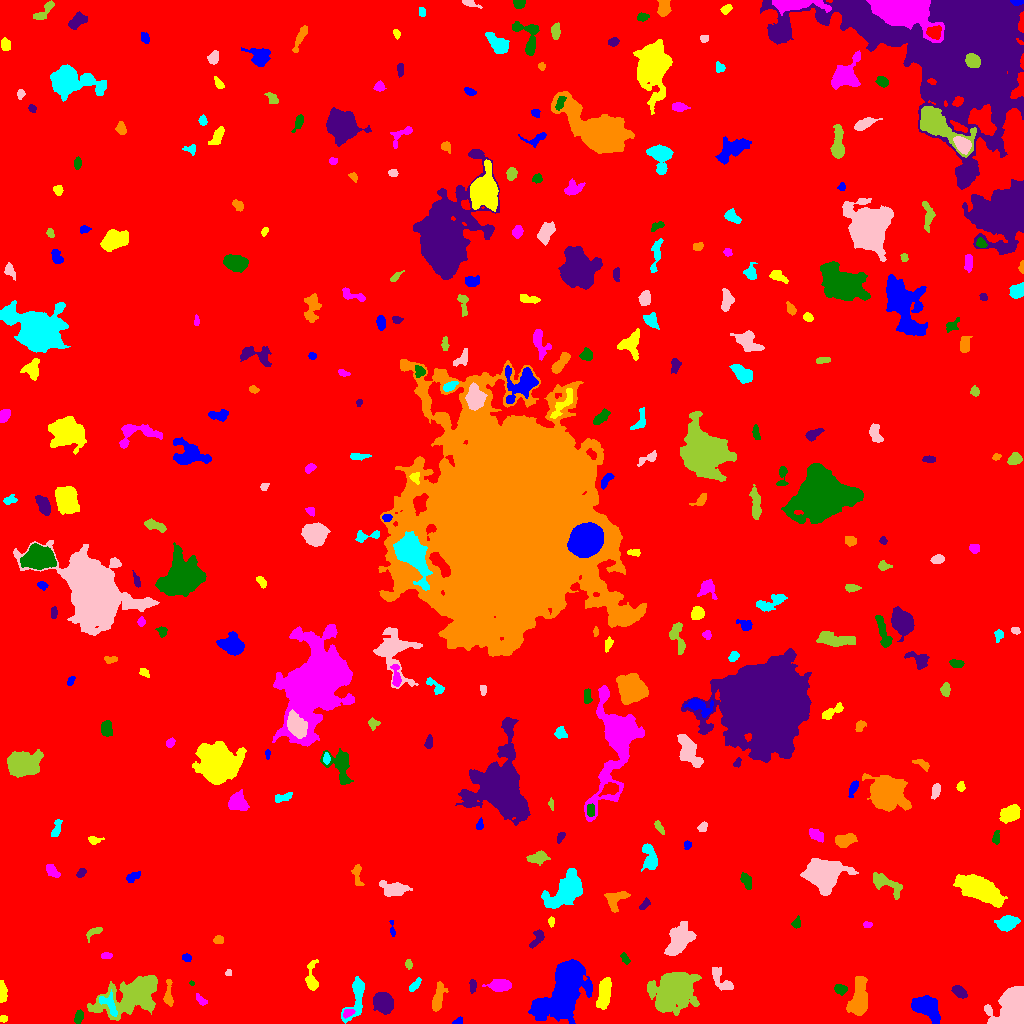

The data file committed next to this chart (first rows):
ID, X, Y, A, B, theta, total_flux, mu_max, mu_median, mu_mean, R_fwhm, R_e, R10, R90, x_start, x_end, y_start, y_end, area, greylevel
0, 520, 518.1, 297, 288.3, -0.881, 2282534, 18.0, 2.0, 2.639, 71.34, 237, 89.17, 390.2, 0, 1023, 0, 1023, 865051, 2.639
1, 457.6, 1.61, 2.507, 1.454, 0.2657, 146.0, 6.0, 2.0, 2.433, 2.877, 2.185, 0.7979, 3.568, 452, 462, 0, 7, 60, 10.43
2, 3.374, 4.827, 1.943, 1.657, -0.02116, 139.0, 4.0, 3.0, 2.574, 3.613, 2.326, 0.9772, 3.523, 0, 7, 1, 8, 54, 9.574
3, 347.9, 10.63, 2.756, 1.797, 0.338, 176.0, 4.0, 2.0, 2.047, 4.107, 2.764, 1.128, 4.297, 343, 355, 5, 14, 86, 14.05
4, 78.48, 6.828, 3.09, 1.828, 1.269, 285.0, 6.0, 3.0, 2.591, 4.26, 3.09, 1.262, 4.687, 74, 83, 0, 14, 110, 12.59
5, 383.9, 21.2, 4.491, 3.885, -0.9245, 3483, 25.0, 7.0, 9.07, 6.103, 5.202, 2.111, 8.612, 373, 393, 9, 31, 384, 16.07
6, 859, 22.63, 8.927, 3.836, 1.42, 4758, 26.0, 6.0, 8.26, 6.129, 6.555, 2.459, 11.17, 846, 867, 8, 47, 576, 14.26
7, 109, 19.46, 6.558, 3.333, -0.9617, 687.0, 8.0, 3.0, 3.225, 5.293, 4.406, 1.693, 6.979, 99, 117, 7, 34, 213, 16.23
8, 1014, 14.01, 8.833, 7.304, 1.279, 18257, 55.0, 13.0, 17.92, 8.956, 8.253, 3.29, 14.09, 984, 1023, 0, 37, 1019, 23.92
9, 672.7, 32.71, 10.72, 8.52, 0.6115, 14466, 23.0, 8.0, 9.196, 13.51, 11.3, 4.618, 18.19, 647, 701, 8, 51, 1573, 15.2
10, 788.5, 17.52, 5.493, 3.977, 0.1202, 2362, 17.0, 3.0, 5.102, 5.836, 5.441, 2.111, 9.322, 777, 807, 3, 31, 463, 12.1
11, 927, 15.86, 6.998, 4.248, -0.6302, 3518, 19.0, 6.0, 6.6, 6.794, 6.482, 2.523, 10.6, 911, 940, 0, 28, 533, 13.6
12, 2.0, 31.13, 5.405, 1.722, -1.53, 365.0, 5.0, 2.0, 2.5, 4.787, 3.613, 1.493, 5.614, 0, 7, 21, 43, 146, 10.5
13, 201, 23.2, 3.565, 1.642, -0.7621, 202.0, 4.0, 2.0, 2.27, 4.442, 2.932, 1.262, 4.514, 196, 207, 18, 30, 89, 9.27
14, 840.4, 34.5, 3.284, 2.188, -0.1141, 367.0, 6.0, 3.0, 3.084, 4.82, 3.432, 1.382, 5.262, 834, 847, 28, 39, 119, 12.08
15, 959, 32.34, 3.895, 2.164, -0.666, 734.0, 13.0, 4.0, 4.766, 3.568, 3.613, 1.262, 5.809, 951, 967, 25, 38, 154, 11.77
16, 437.4, 23.57, 6.621, 2.286, 1.336, 1213, 14.0, 3.0, 4.543, 4.687, 4.222, 1.596, 7.356, 432, 448, 12, 42, 267, 11.54
17, 356.2, 26.61, 13.1, 4.011, 1.301, 1890, 12.0, 4.0, 4.437, 5.754, 6.283, 2.326, 10.14, 341, 364, 0, 47, 426, 10.44
18, 721.5, 43.35, 8.361, 3.109, -0.9058, 645.0, 6.0, 2.0, 2.443, 6.103, 4.918, 1.954, 7.674, 712, 733, 33, 56, 264, 9.443
19, 132.1, 28.54, 17.33, 8.405, 0.421, 7868, 21.0, 5.0, 5.156, 4.26, 12.15, 4.222, 19.1, 87, 157, 3, 48, 1526, 11.16
20, 275.3, 39.97, 3.054, 1.753, 0.2931, 277.0, 7.0, 2.0, 2.368, 3.09, 2.877, 1.128, 4.754, 269, 282, 35, 45, 117, 10.37
21, 564.1, 32.47, 16.05, 7.933, 1.096, 26157, 37.0, 9.0, 12.46, 13.49, 12.05, 4.886, 20.3, 528, 592, 0, 64, 2099, 18.46
22, 604.3, 31.74, 8.268, 2.651, 1.389, 1227, 12.0, 3.0, 3.343, 4.514, 5.293, 1.871, 8.831, 596, 611, 14, 46, 367, 12.34
23, 500.1, 38.36, 5.107, 2.594, 0.04779, 1321, 12.0, 5.0, 5.14, 5.781, 4.549, 1.871, 7.356, 482, 511, 32, 44, 257, 12.14
24, 191.7, 40.39, 1.393, 1.053, -0.2594, 67.0, 6.0, 2.0, 2.68, 1.954, 1.382, 0.5642, 2.326, 189, 194, 38, 43, 25, 10.68
25, 472.4, 37.23, 3.077, 1.659, 1.503, 194.0, 4.0, 2.0, 2.205, 4.297, 2.821, 1.128, 4.37, 469, 476, 30, 44, 88, 10.2
26, 168.4, 27.85, 7.286, 2.055, -1.557, 442.0, 6.0, 2.0, 2.6, 4.886, 3.827, 1.493, 6.257, 163, 173, 17, 44, 170, 9.6
27, 414.8, 38.31, 4.168, 1.628, 0.8476, 282.0, 6.0, 3.0, 2.66, 4.334, 3.29, 1.262, 4.983, 409, 421, 32, 46, 106, 9.66
28, 228.7, 50.24, 1.509, 1.418, 1.527, 107.0, 5.0, 3.0, 2.548, 2.764, 1.871, 0.7979, 2.877, 225, 231, 48, 54, 42, 10.55
29, 408.5, 59.14, 2.23, 1.624, -1.429, 207.0, 7.0, 3.0, 3.185, 2.985, 2.459, 0.9772, 3.827, 405, 412, 54, 64, 65, 10.18
30, 526.5, 58.45, 2.511, 1.887, -0.7317, 231.0, 5.0, 3.0, 2.596, 3.785, 2.821, 1.128, 4.334, 521, 532, 54, 63, 89, 11.6
31, 186.2, 66.05, 2.099, 1.449, 0.03296, 104.0, 4.0, 1.0, 1.465, 3.192, 2.257, 0.7979, 3.478, 182, 191, 62, 70, 71, 9.465
32, 311.8, 43.57, 7.619, 2.724, -1.548, 1052, 15.0, 3.0, 4.402, 3.656, 4.184, 1.493, 7.527, 305, 318, 33, 64, 239, 10.4
33, 106.2, 67.81, 2.629, 1.608, 0.069, 252.0, 7.0, 4.0, 3.549, 3.478, 2.706, 0.9772, 4.029, 101, 112, 65, 71, 71, 10.55
34, 624.8, 65.01, 3.023, 1.541, -1.009, 161.0, 5.0, 2.0, 2.013, 2.821, 2.646, 0.9772, 4.406, 620, 630, 59, 71, 80, 9.012
35, 536.8, 84.74, 5.731, 2.376, 1.028, 392.0, 6.0, 2.0, 2.481, 4.583, 4.029, 1.493, 6.257, 529, 544, 75, 94, 158, 10.48
36, 218.3, 83.61, 2.289, 1.993, -0.02654, 265.0, 7.0, 3.0, 3.232, 3.432, 2.764, 1.128, 4.297, 213, 223, 80, 88, 82, 10.23
37, 1007, 100.2, 4.627, 3.192, 0.2592, 1662, 16.0, 5.0, 5.832, 5.352, 4.754, 1.871, 7.777, 994, 1020, 92, 108, 285, 12.83
38, 678.8, 83.01, 8.39, 4.919, 1.041, 3634, 14.0, 5.0, 5.89, 8.593, 7.527, 2.985, 12.09, 664, 696, 68, 102, 617, 11.89
39, 94.28, 91.53, 5.286, 2.05, 0.5633, 315.0, 7.0, 2.0, 2.692, 2.646, 3.385, 1.128, 5.47, 86, 102, 81, 96, 117, 8.692
40, 121.2, 102.5, 5.085, 3.866, -1.409, 1033, 8.0, 4.0, 3.514, 6.864, 5.232, 2.034, 8.195, 111, 130, 93, 116, 294, 10.51
41, 392.2, 93.85, 4.724, 1.147, -1.466, 232.0, 8.0, 3.0, 3.463, 3.038, 2.523, 0.9772, 4.029, 389, 395, 87, 103, 67, 12.46
42, 551.1, 101.7, 2.239, 1.25, -1.558, 104.0, 5.0, 2.0, 1.763, 2.459, 2.034, 0.7979, 3.29, 548, 554, 96, 107, 59, 10.76
43, 867.2, 98.75, 2.214, 1.574, 0.007749, 221.0, 7.0, 4.0, 3.946, 3.432, 2.394, 0.9772, 3.613, 863, 872, 96, 102, 56, 9.946
44, 796.4, 100.2, 2.698, 1.997, 1.176, 172.0, 4.0, 2.0, 2.048, 4.146, 2.821, 1.128, 4.442, 791, 800, 95, 108, 84, 9.048
45, 644.4, 118.8, 3.3, 1.571, 0.8716, 267.0, 7.0, 3.0, 3.105, 3.432, 2.821, 1.128, 4.37, 639, 650, 114, 126, 86, 11.1
46, 615.5, 124.1, 6.314, 4.687, 0.7547, 1123, 8.0, 4.0, 4.099, 7.269, 5.47, 2.185, 8.253, 604, 630, 111, 132, 274, 10.1
47, 567.4, 133.7, 8.874, 5.024, 0.7183, 10639, 49.0, 7.0, 12.05, 6.652, 7.024, 2.646, 13.2, 541, 582, 115, 155, 883, 18.05
48, 394.2, 134.4, 6.664, 3.221, -0.1127, 1147, 10.0, 3.0, 3.404, 5.262, 5.262, 1.871, 8.649, 379, 412, 127, 143, 337, 10.4
49, 886.2, 139.5, 9.898, 3.719, -0.5627, 973.0, 7.0, 3.0, 2.796, 5.293, 6.024, 2.257, 9.271, 873, 902, 124, 151, 348, 11.8
50, 309.5, 163.4, 14.32, 10.68, -0.3189, 59108, 81.0, 10.0, 17.05, 11.23, 13.76, 5.046, 25.24, 269, 367, 133, 195, 3466, 23.05
51, 132.3, 146.4, 3.889, 2.024, 0.5747, 233.0, 4.0, 2.0, 1.975, 4.787, 3.338, 1.262, 5.323, 126, 140, 141, 152, 118, 8.975
52, 979.6, 134.7, 12.01, 4.848, -0.4102, 7716, 19.0, 7.0, 7.818, 10.3, 9.339, 3.742, 15, 953, 1007, 116, 149, 987, 13.82
53, 52.16, 152.5, 4.183, 2.291, -0.8249, 512.0, 6.0, 4.0, 3.631, 5.642, 3.989, 1.596, 5.944, 46, 60, 146, 159, 141, 9.631
54, 746.4, 142.3, 4.184, 2.136, -1.119, 322.0, 5.0, 2.0, 2.205, 4.37, 3.827, 1.493, 5.781, 740, 751, 134, 151, 146, 11.21
55, 81.05, 150.4, 2.579, 1.699, 0.7122, 189.0, 5.0, 2.0, 2.455, 3.29, 2.706, 0.9772, 4.26, 76, 86, 146, 155, 77, 9.455
56, 357.2, 146.6, 6.131, 1.877, -1.457, 436.0, 8.0, 3.0, 2.907, 3.949, 3.568, 1.262, 5.754, 351, 364, 138, 159, 150, 13.91
57, 649.9, 165.6, 6.807, 2.918, -1.345, 1355, 13.0, 4.0, 4.443, 5.109, 4.787, 1.871, 7.838, 641, 657, 152, 180, 305, 11.44
58, 823.8, 148, 7.852, 6.836, -0.1166, 17295, 57.0, 11.0, 16.22, 8.058, 8.349, 3.241, 14.69, 800, 858, 128, 165, 1066, 21.22
59, 538.1, 165.8, 5.029, 2.622, 0.1426, 742.0, 8.0, 4.0, 3.567, 5.89, 4.478, 1.784, 6.84, 526, 550, 158, 173, 208, 10.57
... 285 more rows
